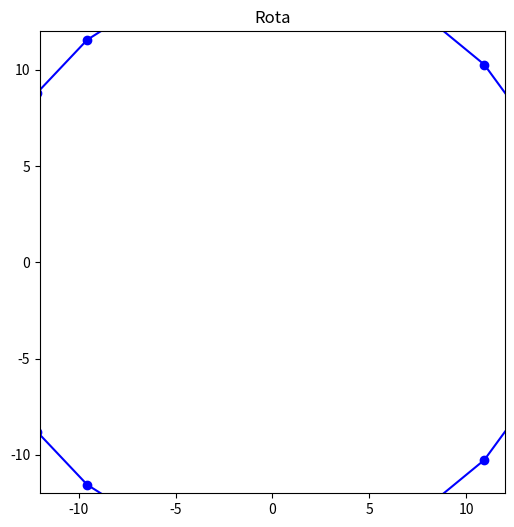
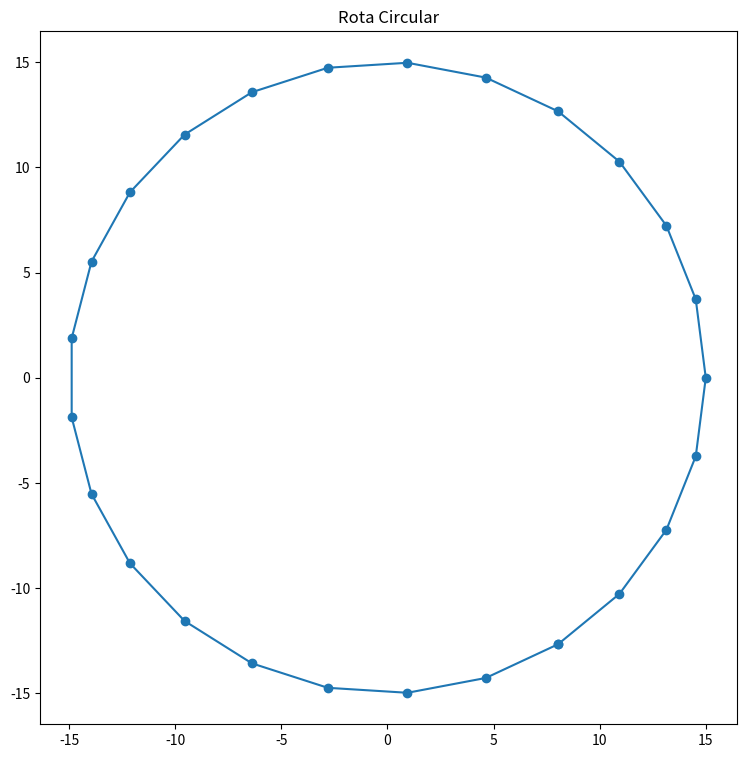
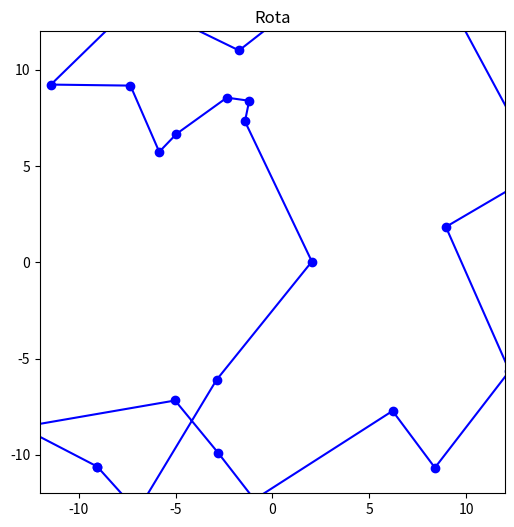
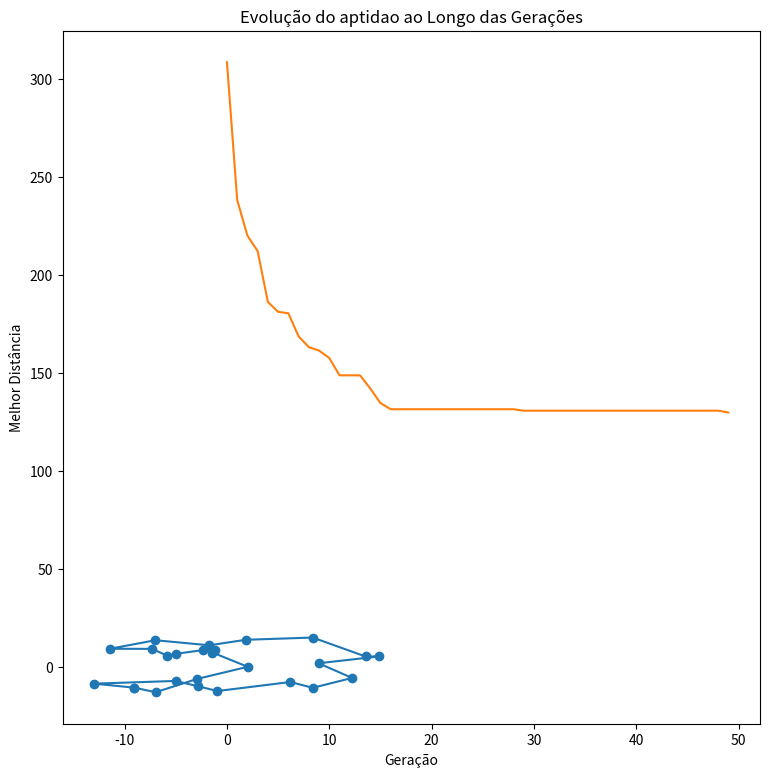

Recreate these plots in Python, in order.
import random
import numpy as np
import matplotlib.pyplot as plt

def criar_pontos_uniformes(quantidade, limite=15):
    """
    Cria pontos aleatórios uniformemente distribuídos em um quadrado de lado 2 * limite.
    """

    return [(random.uniform(-limite, limite), random.uniform(-limite, limite)) for _ in range(quantidade)]

def criar_pontos_circulares(quantidade, raio=15):
    """
    Cria pontos igualmente espaçados em um círculo de raio especificado.
    """

    angulos = np.linspace(0, 2 * np.pi, quantidade, endpoint=False)

    return [(raio * np.cos(angulo), raio * np.sin(angulo)) for angulo in angulos]

def criar_rota_aleatoria(pontos):
    """
    Cria uma rota aleatório que passa por todos os pontos.
    """

    rota = list(range(len(pontos)))
    random.shuffle(rota)

    return rota

def plotar_rota(pontos, rota, titulo="Rota"):
    """
    Plota a rota final que passa por todos os pontos.
    """

    rota_completa = rota + [rota[0]]
    x = [pontos[i][0] for i in rota_completa]
    y = [pontos[i][1] for i in rota_completa]

    plt.figure(figsize=(9, 9))
    plt.plot(x, y, marker='o')
    plt.title(titulo)
    plt.show()

def distancia(ponto1, ponto2):
    """
    Calcula a distância euclidiana entre dois pontos.
    """

    return np.sqrt((ponto1[0] - ponto2[0]) ** 2 + (ponto1[1] - ponto2[1]) ** 2)

def aptidao(rota, pontos):
    """
    Calcula a aptidão de um rota, que é a inversa da distância total percorrida.
    """

    distancia_total = 0
    for i in range(len(rota)):
        distancia_total += distancia(pontos[rota[i]], pontos[rota[(i + 1) % len(rota)]])

    return 1 / distancia_total

def selecao(populacao, aptidoes):
    """
    Seleciona um indivíduo da população com base em um torneio de 3 indivíduos.
    """

    torneio = random.sample(list(zip(populacao, aptidoes)), 3)
    torneio.sort(key=lambda x: x[1], reverse=True)

    return torneio[0][0]

def cruzamento(pai1, pai2):
    """
    Realiza o cruzamento de dois pais para gerar um filho.
    """

    tamanho = len(pai1)
    filho = [-1] * tamanho
    inicio, fim = sorted(random.sample(range(tamanho), 2))
    filho[inicio:fim] = pai1[inicio:fim]

    for gene in pai2:
        if gene not in filho:
            for i in range(tamanho):
                if filho[i] == -1:
                    filho[i] = gene
                    break

    return filho

# Função para inverter dois pontos adjacentes no rota e verificar se melhora a distância total
def inverter_rota(rota, pontos):
    melhor = False
    for i in range(1, len(rota) - 1):
        dist_atual = (distancia(pontos[rota[i-1]], pontos[rota[i]]) + 
                      distancia(pontos[rota[i]], pontos[rota[i+1]]))
        
        dist_invertida = (distancia(pontos[rota[i-1]], pontos[rota[i+1]]) + 
                          distancia(pontos[rota[i+1]], pontos[rota[i]]))
        
        if dist_invertida < dist_atual:
            rota[i], rota[i+1] = rota[i+1], rota[i]
            melhor = True
    return rota, melhor

# Mutação (Troca de duas cidades e melhoria por inversão)
def mutacao(rota, taxa_mutacao, pontos):
    if random.random() < taxa_mutacao:
        i, j = random.sample(range(len(rota)), 2)
        rota[i], rota[j] = rota[j], rota[i]
    
    rota, melhor = inverter_rota(rota, pontos)
    
    return rota

# Função para criar uma nova geração, incluindo elitismo
def nova_geracao_com_elitismo(populacao, aptidoes, taxa_mutacao, pontos, elite=True):
    nova_populacao = []
    
    if elite:
        melhor_indice = np.argmax(aptidoes)
        melhor_individuo = populacao[melhor_indice]
        nova_populacao.append(melhor_individuo)
    
    for _ in range(len(populacao) - len(nova_populacao)):
        pai1 = selecao(populacao, aptidoes)
        pai2 = selecao(populacao, aptidoes)
        filho = cruzamento(pai1, pai2)
        filho = mutacao(filho, taxa_mutacao, pontos)
        nova_populacao.append(filho)
    
    return nova_populacao

# Função principal do algoritmo genético com elite
def algoritmo_genetico(pontos, tamanho_populacao=100, num_geracoes=50, taxa_mutacao=0.08, elite=True):
    populacao = [criar_rota_aleatoria(pontos) for _ in range(tamanho_populacao)]
    historico_aptidao = []

    melhor_caminho = None

    # Configurações do gráfico do rota
    plt.figure(figsize=(6, 6))
    plt.title("Rota")
    plt.xlim(-12, 12)  # Ajuste o limite conforme necessário
    plt.ylim(-12, 12)
    plt.ion()  # Ativa o modo interativo
    linha, = plt.plot([], [], 'bo-', marker='o')  # Linha vazia para atualização

    for geracao in range(num_geracoes):
        aptidoes = [aptidao(rota, pontos) for rota in populacao]
        melhor_aptidao = max(aptidoes)
        melhor_caminho = populacao[aptidoes.index(melhor_aptidao)]
        historico_aptidao.append(1 / melhor_aptidao)

        print(f"Geração {geracao + 1}: Melhor distância: {1 / melhor_aptidao}")

        populacao = nova_geracao_com_elitismo(populacao, aptidoes, taxa_mutacao, pontos, elite)

        # Atualizar gráfico do rota a cada 10 gerações
        if (geracao + 1) % 10 == 0:
            caminho_completo = melhor_caminho + [melhor_caminho[0]]  # Volta ao ponto inicial
            x = [pontos[i][0] for i in caminho_completo]
            y = [pontos[i][1] for i in caminho_completo]
            linha.set_xdata(x)
            linha.set_ydata(y)
            plt.draw()
            plt.pause(1.0)  # Pausa para atualizar o gráfico

    plt.ioff()  # Desativa o modo interativo
    plt.show()  # Exibe o gráfico final

    return melhor_caminho, historico_aptidao






# Testando com pontos dispostos em círculo
pontos_circulares = criar_pontos_circulares(25)
melhor_rota, historico = algoritmo_genetico(pontos_circulares)

plotar_rota(pontos_circulares, melhor_rota, "Rota Circular")

# Testando com pontos aleatórios (uniformemente distribuídos)
pontos_uniformes = criar_pontos_uniformes(25)
melhor_rota, historico = algoritmo_genetico(pontos_uniformes)

plotar_rota(pontos_uniformes, melhor_rota, "Rota Uniforme")

# Plotar histórico de aptidao (melhor distância ao longo das gerações)
plt.plot(historico)
plt.title("Evolução do aptidao ao Longo das Gerações")
plt.xlabel("Geração")
plt.ylabel("Melhor Distância")
plt.show()